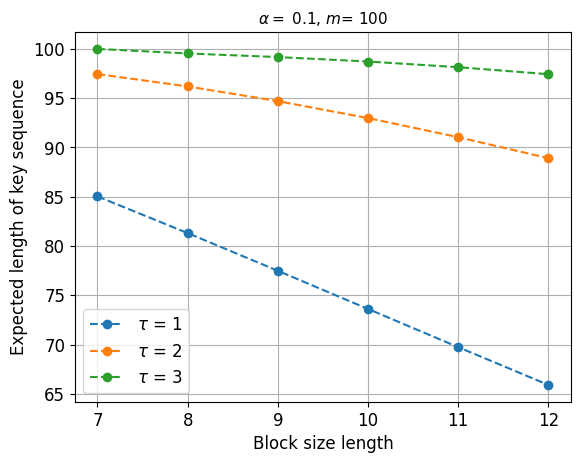
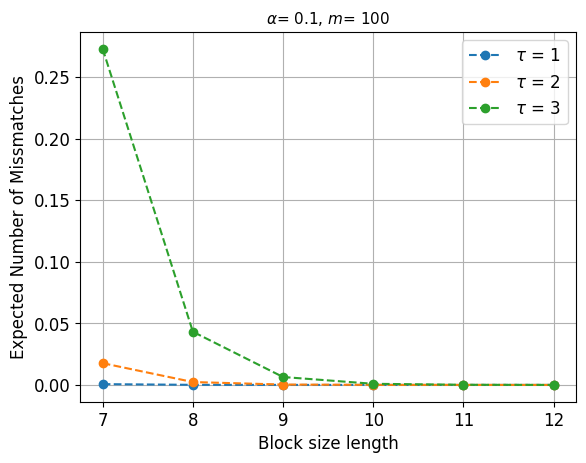
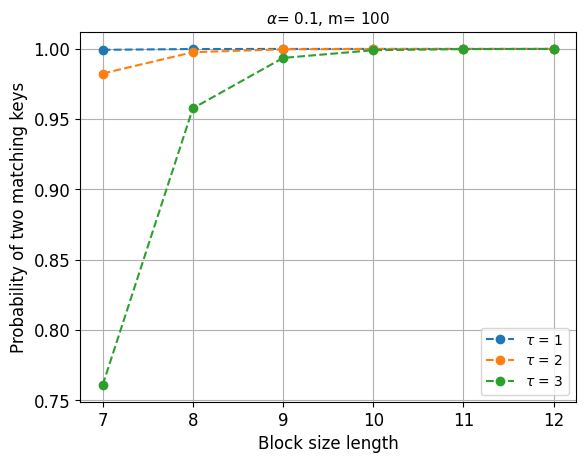

These figures' Python source, in order:
# -*- coding: utf-8 -*-
"""
Created on Thu Aug 18 21:16:46 2022
[redacted]
"""

import matplotlib.pyplot as plt
from scipy.special import binom
import matplotlib.font_manager as font_manager

class KeyStat():

    def __init__(self, alpha, m=100):
        '''n and tau have to be local'''
        self.alpha=alpha
        self.m = m
        self.fontsize=11
        self.font = font_manager.FontProperties(family='CMU Serif', size=11)


    def get_prob_same_keybits(self, n,  tau):
        ''''''
        probSum = 0
        for j in range(tau+1):
            binCoeff = binom(n, j)
            result = binCoeff * ( self.alpha**j ) * ( ( 1-self.alpha )**(n-j) )
            probSum += result
        
        return probSum


    def get_prob_diff_keybits(self, n, tau):
        ''''''
        start = n - tau
        finish = n
        probSum = 0
        for j in range(start, finish+1):
            binCoeff = binom(n, j)
            result = binCoeff * ( self.alpha**j ) * ( ( 1-self.alpha )**(n-j) )
            probSum += result

        return probSum


    def get_prob_questionmark(self, n, tau):
        ''''''
        start = tau + 1
        finish = n - tau -1
        probSum = 0
        for j in range(start, finish +1):
            binCoeff = binom(n, j)
            result = binCoeff * ( self.alpha**j ) * ( ( 1-self.alpha )**(n-j) )

            probSum += result
        return probSum


    def prob_matching_keys(self, n, tau):
        '''gets the probability of matching key sequences'''

        matching = self.get_prob_same_keybits(n, tau)
        unknown = self.get_prob_questionmark(n, tau)
        probMatch = (  matching + unknown )**self.m
        return  probMatch
    
    def exp_length(self, n, tau):
        '''gets the expected length of the key'''
        questionmark= self.get_prob_questionmark(n, tau)
        expLength= (self.m)- self.m*questionmark
        return  expLength
    
    def exp_missmatches(self, n, tau):
        '''gets the expected number of missmatches'''
        missmatches= (self.m)*self.get_prob_diff_keybits(n, tau)
        return  missmatches

    # plotting
    def plot_prob_matching_keys(self, n_list, tau_list):
        '''Very simple plotting method'''
        plt.figure()
        for tau in tau_list:
            probMatch = []
            #probMismatch = []
            for n in n_list:
                pdfMatch= self.prob_matching_keys(n, tau)
                probMatch.append(pdfMatch)
                     
            plt.plot(n_list, probMatch, '--o', label = r'$\tau$ = {}'.format(tau))
            #plt.plot(n_list, probMismatch, label='key mismatch prob')
        plt.xticks(n_list)
        plt.xlabel('Block size length')
        plt.ylabel('Probability of two matching keys')
        plt.title(r'$\alpha$= {}, m= {}'.format(self.alpha,self.m),fontsize=11)
        plt.grid()
        plt.legend(fontsize=10)
        
        
        
    def plot_exp_no_missmathces(self, n_list, tau_list):
        '''Very simple plotting method'''
        plt.figure()
        for tau in tau_list:
            ys= []
            #probMismatch = []
            for n in n_list:
                y= self.exp_missmatches(n, tau)
                ys.append(y)
                 
            plt.plot(n_list, ys, '--o', label= r'$\tau$ = {}'.format(tau))
        #plt.plot(n_list, probMismatch, label='key mismatch prob')
        plt.xticks(n_list)
        plt.xlabel('Block size length')
        plt.ylabel('Expected Number of Missmatches')
        plt.title(r'$\alpha$= {}, $m$= {}'.format(self.alpha,self.m),fontsize=11)
        plt.grid()
        plt.legend()
        
    def plot_exp_length(self, n_list, tau_list):
        '''Very simple plotting method'''
        plt.figure()
        for tau in tau_list:
            ys= []
            #probMismatch = []
            for n in n_list:
               y= self.exp_length(n, tau)
               ys.append(y)
             
            plt.plot(n_list, ys, '--o', label= r'$\tau$ = {}'.format(tau))
        #plt.plot(n_list, probMismatch, label='key mismatch prob')
        plt.xticks(n_list)
        plt.xlabel('Block size length')
        plt.ylabel('Expected length of key sequence')
        plt.title(r'$\alpha=$ {}, $m$= {}'.format(self.alpha,self.m),fontsize=11)
        plt.grid()
        plt.legend()


    def plot_everything(self, n_list, tau_list):
        self.plot_exp_length(n_list, tau_list)
        self.plot_exp_no_missmathces(n_list, tau_list)
        self.plot_prob_matching_keys(n_list, tau_list)


if __name__ == '__main__':
    '''runs the whole thing, alpha and tau need to be in an array'''
    
    plt.rcParams["font.family"] = 'CMU Sans Serif'  # comment out if problems
    plt.rcParams['font.size'] = 12
    
    alpha = 0.1
    n_list = [7, 8, 9, 10, 11, 12]
    m = 100
    tau_list = [1, 2, 3]
    stats = KeyStat(alpha, m)
    stats.plot_everything(n_list, tau_list)
    plt.show()
